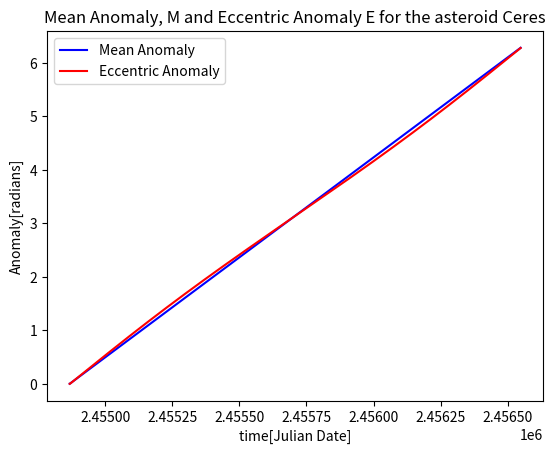
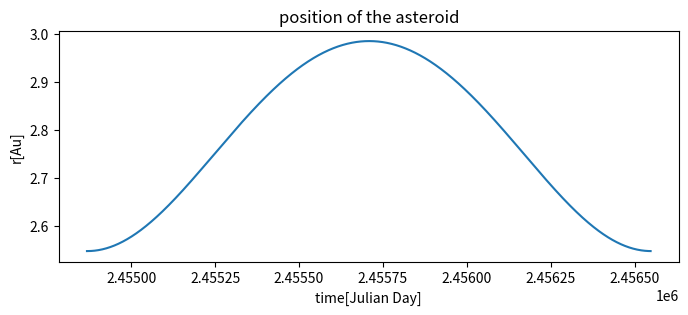
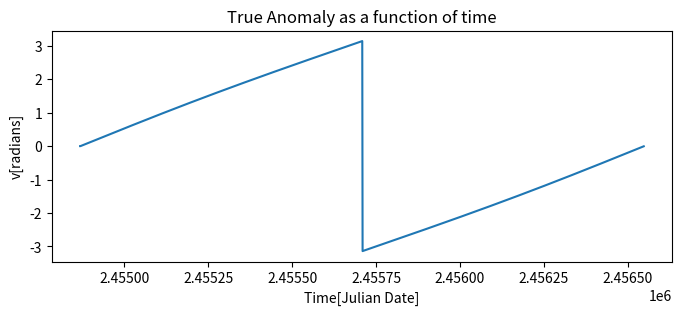
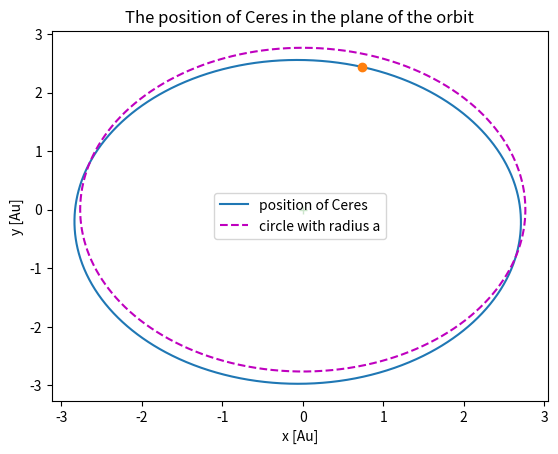

Generate these figures, in order, with matplotlib:
import numpy as np
import matplotlib.pylab as plt

a=2.766 #semimajor axis(Au)
tau=2454868 #epoch of perihelion(Julian Date)
#t=2456667 #current epoch(Julian Date)
#v= #True anomaly(rad)
w_deg=73.12 #Arguement of perihelion(deg)
w=(w_deg*np.pi)/180 #w in rad
e=0.079 #eccentricity

omega_deg=80.72 #Longitude of ascending node(deg)
omega=(omega_deg*np.pi)/180
i_deg=10.61 #inclination(deg)
i=(i_deg*np.pi)/180 #i in rad

M_sun=2*(10**30) #mass of the Sun (kg)
G=6.67*(10**(-11)) #gravitational constant (SI units)

#k=np.sqrt(G*M_sun)
k=0.017202098950
n=k*(a**(-3./2))
p=(2*(np.pi))/n
t=np.arange(tau,(tau+p))

mu=n*(t-tau)

E=np.zeros(len(mu)) #Eccentric anomaly(rad)
E[0]=mu[0]
M=np.zeros(len(mu))
M[0]=E[0]
r=np.zeros(len(mu))


################# calculating M and E numerically ###############
for q in range(1,len(t)):
    M[q-1]=E[q-1]-e*(np.sin(E[q-1]))
    E[q]=E[q-1]+((mu[q-1]-M[q-1])/(1-e*np.cos(E[q-1])))
    

f=(np.sqrt(1+e/1-e))*(np.tan(E/2))
v=2*np.arctan(f)
theta=v+w #Polar angle from the x-axis(rad)
r=a*(1-(e*np.cos(E)))

##################### r vector values ########################

r_x=r*(np.cos(theta))
r_y=r*(np.sin(theta))
r_z=0


circle_x=a*(np.cos(theta))
circle_y=a*(np.sin(theta))


############### Section 4, step 3 (lambda and beta)  #################
lambda1=(121.7592648*np.pi)/180 #radians
lambda2=(122.1865441*np.pi)/180 #radians
lambda3=(122.6133849*np.pi)/180 #radians
beta1=(4.0625653*np.pi)/180 #radians
beta2=(4.0992581*np.pi)/180 #radians
beta3=(4.1361592*np.pi)/180 #radians

x1=(np.cos(lambda1))*(np.cos(beta1))
x2=(np.cos(lambda2))*(np.cos(beta2))
x3=(np.cos(lambda3))*(np.cos(beta3))
y1=(np.sin(lambda1))*(np.cos(beta1))
y2=(np.sin(lambda2))*(np.cos(beta2))
y3=(np.sin(lambda3))*(np.cos(beta3))
z1=np.sin(beta1)
z2=np.sin(beta2)
z3=np.sin(beta3)

# s vectors (equation 60)
s1=[x1,y1,z1]
s2=[x2,y2,z2]
s3=[x3,y3,z3]


################## s derivatives, equation 50 #############
t1=2454702.5
t2=2454703.5
t3=2454704.5
tau1=t2-t1
tau3=t3-t2

#### s2 dot components
s2_dot_x=((tau3*(s2[0]-s1[0]))/(tau1*(tau1+tau3)))+((tau1*(s3[0]-s2[0]))/(tau3*(tau1+tau3)))
s2_dot_y=((tau3*(s2[1]-s1[1]))/(tau1*(tau1+tau3)))+((tau1*(s3[1]-s2[1]))/(tau3*(tau1+tau3)))
s2_dot_z=((tau3*(s2[2]-s1[2]))/(tau1*(tau1+tau3)))+((tau1*(s3[2]-s2[2]))/(tau3*(tau1+tau3)))
s2_dot=[s2_dot_x,s2_dot_y,s2_dot_z]  # s2 array

#### s2 dotdot components


s2_dotdot_x=((2*(s3[0]-s2[0]))/(tau3*(tau1+tau3)))-((2*(s2[0]-s1[0]))/(tau1*(tau1+tau3)))
s2_dotdot_y=((2*(s3[1]-s2[1]))/(tau3*(tau1+tau3)))-((2*(s2[1]-s1[1]))/(tau1*(tau1+tau3)))
s2_dotdot_z=((2*(s3[2]-s2[2]))/(tau3*(tau1+tau3)))-((2*(s2[2]-s1[2]))/(tau1*(tau1+tau3)))
s2_dotdot=[s2_dotdot_x,s2_dotdot_y,s2_dotdot_z] # s2 dotdot array

#s2_dotdot=[3.6914851e-05,-4.3035117e-05,3.5967350e-06]



##### R components of the second date(s2)
X2=0.8928865393
Y2=-0.4737871683
Z2=4.402701086*(10**(-6))
R2=[X2,Y2,Z2]
R_length=np.sqrt((X2**2)+(Y2**2)+(Z2**2))

R1=[0.8849686471,-0.4888489729,4.466373306e-06]
R3=[0.9005490495,-0.4585878955,4.483801584e-06]




R2_dot_x=((tau3*(R2[0]-R1[0]))/(tau1*(tau1+tau3)))+((tau1*(R3[0]-R2[0]))/(tau3*(tau1+tau3)))
R2_dot_y=((tau3*(R2[1]-R1[1]))/(tau1*(tau1+tau3)))+((tau1*(R3[1]-R2[1]))/(tau3*(tau1+tau3)))
R2_dot_z=((tau3*(R2[2]-R1[2]))/(tau1*(tau1+tau3)))+((tau1*(R3[2]-R2[2]))/(tau3*(tau1+tau3)))
R2_dot=[R2_dot_x,R2_dot_y,R2_dot_z]  # s2 array


########### R*s2


R_s=[R2[1]*s2[2]-R2[2]*s2[1],R2[2]*s2[0]-R2[0]*s2[2],R2[0]*s2[1]-R2[1]*s2[0]]
s_dotdot_s=[s2_dotdot[1]*s2[2]-s2_dotdot[2]*s2[1],s2_dotdot[2]*s2[0]-s2_dotdot[0]*s2[2],s2_dotdot[0]*s2[1]-s2_dotdot[1]*s2[0]]

sdot_R_s=(R_s[0]*s2_dot[0])+(R_s[1]*s2_dot[1])+(R_s[2]*s2_dot[2])
sdot_s_dotdot_s=(s2_dot[0]*s_dotdot_s[0])+(s2_dot[1]*s_dotdot_s[1])+(s2_dot[2]*s_dotdot_s[2])

################ computing rho and r (step 6) ####################

r_0=2.66 # Au

#while (np.abs(r_0-r_original)>0.001):
    
denom=(sdot_R_s)/(sdot_s_dotdot_s)
rho=((k**2)*((1./(R_length**3))-(1./(r_0**3))))*denom
R_dot_s=(R2[0]*s2[0])+(R2[1]*s2[1])+(R2[2]*s2[2])

### equation 48
r1=np.sqrt((rho**2)+(R_length**2)+(2*rho*R_dot_s)) #Au


#### rho_dot #####

s_dot_s=[s2_dot[1]*s2[2]-s2_dot[2]*s2[1],s2_dot[2]*s2[0]-s2_dot[0]*s2[2],s2_dot[0]*s2[1]-s2_dot[1]*s2[0]]
s_dotdot_R_s=(R_s[0]*s2_dotdot[0])+(R_s[1]*s2_dotdot[1])+(R_s[2]*s2_dotdot[2])
s_dotdot_s_dot_s=(s2_dotdot[0]*s_dot_s[0])+(s2_dotdot[1]*s_dot_s[1])+(s2_dotdot[2]*s_dot_s[2])

denom2=(s_dotdot_R_s)/(s_dotdot_s_dot_s)

rho_dot=0.5*((k**2)*((1./(R_length**3))-(1./(r_0**3))))*denom2



########## dr/dt ########

dr_dt_x=R2_dot_x+(rho*s2[0])+(rho_dot*s2[0])
dr_dt_y=R2_dot_y+(rho*s2[1])+(rho_dot*s2[1])
dr_dt_z=R2_dot_z+(rho*s2[2])+(rho_dot*s2[2])



################## plots ######################
plt.plot(t,mu,'-b',t,E,'r')
plt.title('Mean Anomaly, M and Eccentric Anomaly E for the asteroid Ceres')
plt.xlabel('time[Julian Date]')
plt.ylabel('Anomaly[radians]')
plt.legend(('Mean Anomaly','Eccentric Anomaly'),loc='best')
plt.figure(figsize=(8,3))

plt.plot(t,r)
plt.title('Orbital Separation r as a function of time')
plt.title('position of the asteroid')
plt.xlabel('time[Julian Day]')
plt.ylabel('r[Au]')
plt.figure(figsize=(8,3))

plt.plot(t,v)
plt.title('True Anomaly as a function of time')
plt.xlabel('Time[Julian Date]')
plt.ylabel('v[radians]')
plt.figure()

plt.plot(r_x,r_y)
plt.title('The position of Ceres in the plane of the orbit')
plt.xlabel('x [Au]')
plt.ylabel('y [Au]')
plt.plot(circle_x,circle_y,'--m')
plt.plot(r_x[0],r_y[0],'o')
plt.legend(('position of Ceres','circle with radius a'),loc='best')
plt.plot(0,0,'+g')

plt.show()
